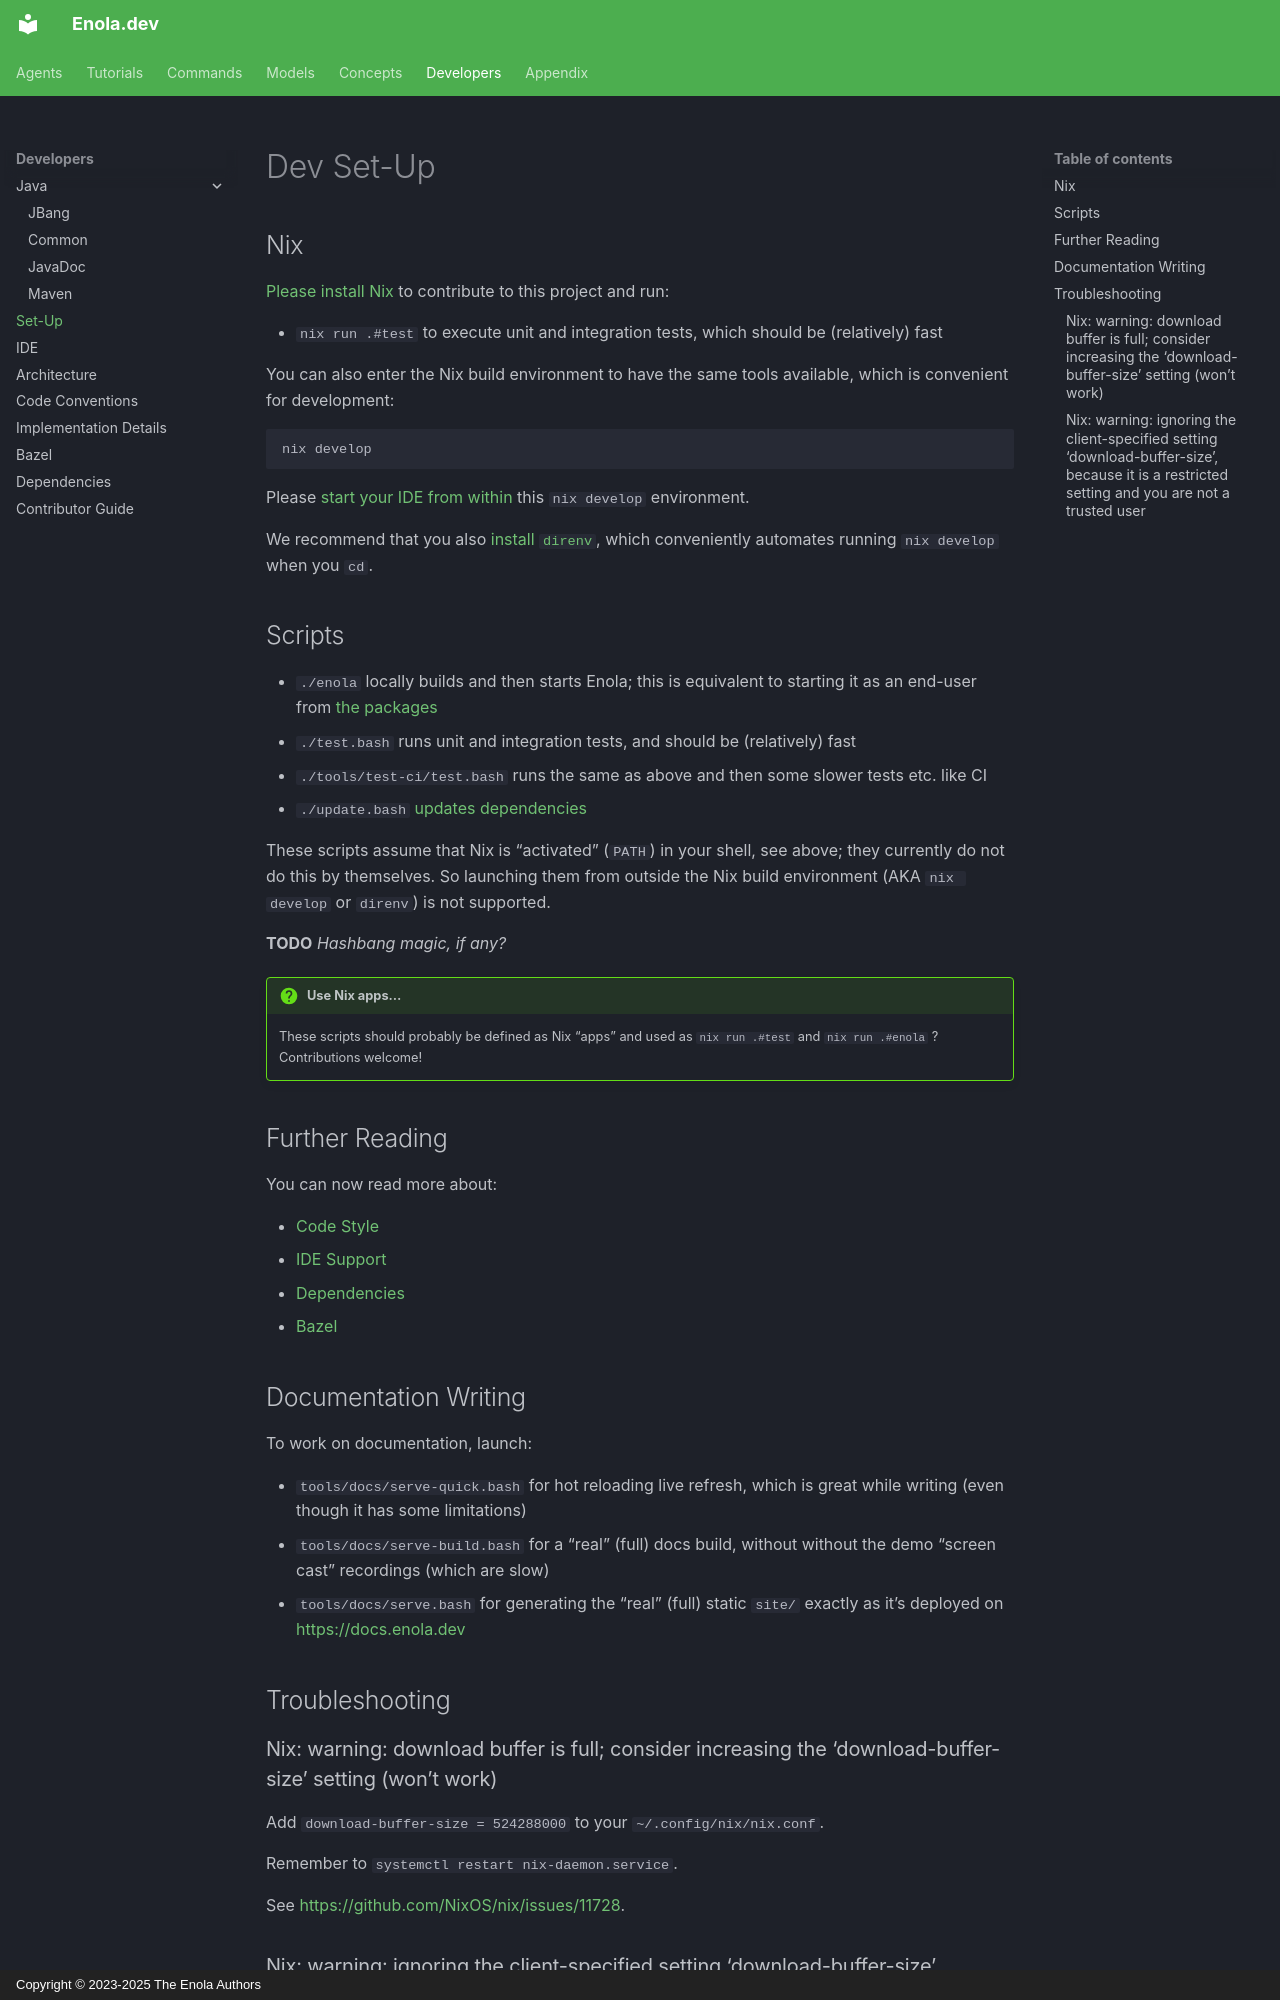

repository: enola-dev/enola · page: dev/setup/index.html · generator: mkdocs · copyright: Copyright © 2023-2025 The Enola Authors

<!--
    SPDX-License-Identifier: Apache-2.0

    Copyright 2023-2026 The Enola <https://enola.dev> Authors

    Licensed under the Apache License, Version 2.0 (the "License");
    you may not use this file except in compliance with the License.
    You may obtain a copy of the License at

        https://www.apache.org/licenses/LICENSE-2.0

    Unless required by applicable law or agreed to in writing, software
    distributed under the License is distributed on an "AS IS" BASIS,
    WITHOUT WARRANTIES OR CONDITIONS OF ANY KIND, either express or implied.
    See the License for the specific language governing permissions and
    limitations under the License.
-->

# Dev Set-Up

## Nix

<!-- https://github.com/vorburger/LearningLinux/blob/develop/nix/docs/install.md -->

[Please install Nix](https://zero-to-nix.com/start/install/) to contribute to this project and run:

* `nix run .#test` to execute unit and integration tests, which should be (relatively) fast

You can also enter the Nix build environment to have the same tools available, which is convenient for development:

    nix develop

Please [start your IDE from within](ide.md) this `nix develop` environment.

We recommend that you also [install `direnv`](https://direnv.net), which conveniently automates running `nix develop` when you `cd`.

## Scripts

* `./enola` locally builds and then starts Enola; this is equivalent to starting it as an end-user from [the packages](../use/index.md)
* `./test.bash` runs unit and integration tests, and should be (relatively) fast
* `./tools/test-ci/test.bash` runs the same as above and then some slower tests etc. like CI
* `./update.bash` [updates dependencies](dependencies.md)

These scripts assume that Nix is "activated" (`PATH`) in your shell, see above; they currently do not do this by themselves.
So launching them from outside the Nix build environment (AKA `nix develop` or `direnv`) is not supported.

**TODO** _Hashbang magic, if any?_

!!! question "Use Nix apps..."

    These scripts should probably be defined as Nix "apps" and used as `nix run .#test` and `nix run .#enola` ? Contributions welcome!

## Further Reading

You can now read more about:

* [Code Style](style.md)
* [IDE Support](ide.md)
* [Dependencies](dependencies.md)
* [Bazel](bazel.md)

## Documentation Writing

To work on documentation, launch:

* `tools/docs/serve-quick.bash` for hot reloading live refresh, which is great while writing (even though it has some limitations)
* `tools/docs/serve-build.bash` for a  "real" (full) docs build, without without the demo "screen cast" recordings (which are slow)
* `tools/docs/serve.bash` for generating the "real" (full) static `site/` exactly as it's deployed on <https://docs.enola.dev>

## Troubleshooting
